Image classification data set "Dataset" (nyza-cabillo/Thesis on GitHub). Class labels (3): black pod rot, healthy, pod borer.

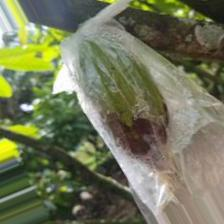
Label: black pod rot

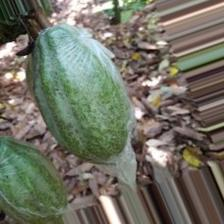
Label: healthy

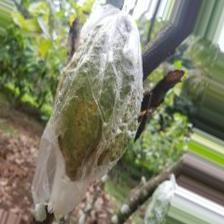
Label: pod borer

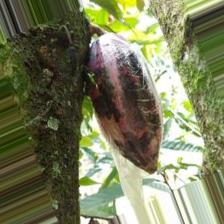
Label: black pod rot

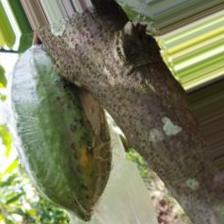
Label: pod borer

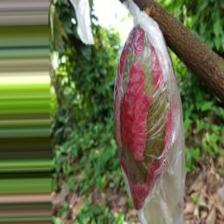
Label: healthy
